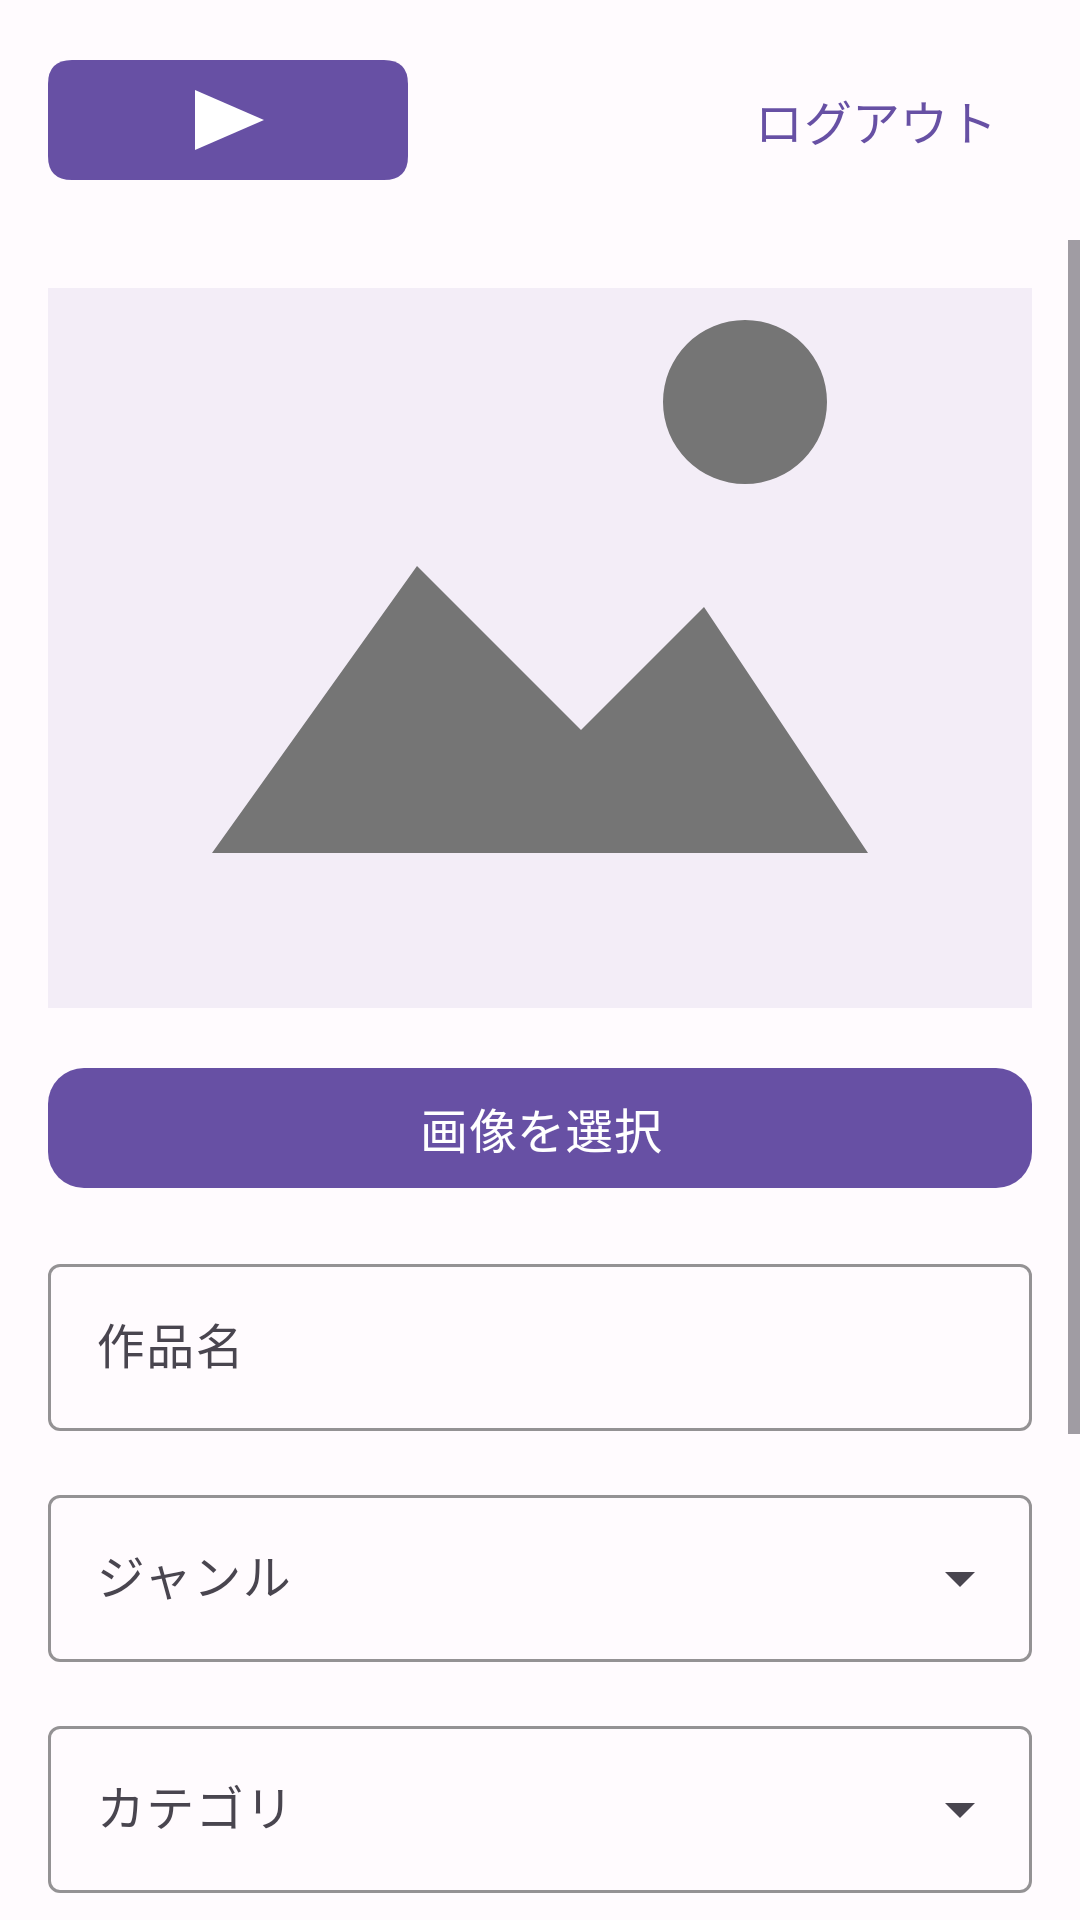

Reconstruct the res/layout file that produces this screen, plus the resources it refers to.
<!-- AndroidManifest.xml: application theme Theme.Mirumemo -->
<!-- res/layout/dialog_admin_work_edit.xml -->
<?xml version="1.0" encoding="utf-8"?>
<LinearLayout
    xmlns:android="http://schemas.android.com/apk/res/android"
    xmlns:app="http://schemas.android.com/apk/res-auto"
    xmlns:tools="http://schemas.android.com/tools"
    android:layout_width="match_parent"
    android:layout_height="match_parent"
    android:background="@color/mm_background"
    android:fitsSystemWindows="true"
    android:orientation="vertical"
    tools:context=".AdminWorkRegisterActivity">
    

    <include
        layout="@layout/layout_top_bar_admin" />

    

    <ScrollView
        android:layout_width="match_parent"
        android:layout_height="0dp"
        android:layout_weight="1"
        android:fillViewport="true">
        <LinearLayout
            android:layout_width="match_parent"
            android:layout_height="wrap_content"
            android:padding="16dp"
            android:orientation="vertical">
            <ImageView
                android:id="@+id/iv_work_image"
                android:layout_width="match_parent"
                android:layout_height="240dp"
                android:layout_marginBottom="16dp"
                android:contentDescription="@string/mm_common_iv_work_text"
                android:scaleType="centerCrop"
                android:src="@drawable/ic_image_placeholder" />

            <com.google.android.material.button.MaterialButton
                android:id="@+id/btn_select_image"
                android:layout_width="match_parent"
                android:layout_height="wrap_content"
                android:layout_marginBottom="16dp"
                android:minHeight="48dp"
                android:text="@string/mm_admin_work_register_btn_select_image_text"
                android:textColor="@color/mm_on_primary"
                android:textSize="16sp"
                app:backgroundTint="@color/mm_primary"
                app:cornerRadius="12dp" />

            <com.google.android.material.textfield.TextInputLayout
                android:layout_width="match_parent"
                android:layout_height="wrap_content"
                android:layout_marginBottom="16dp"
                android:hint="@string/mm_admin_work_register_et_work_title_hint"
                app:boxStrokeColor="@color/mm_primary"
                style="@style/Widget.Material3.TextInputLayout.OutlinedBox">
                <com.google.android.material.textfield.TextInputEditText
                    android:id="@+id/et_work_title"
                    android:layout_width="match_parent"
                    android:layout_height="wrap_content"
                    android:inputType="text"
                    android:minHeight="48dp"
                    android:textColor="@color/mm_text"
                    android:textSize="16sp" />
            </com.google.android.material.textfield.TextInputLayout>

            <com.google.android.material.textfield.TextInputLayout
                android:layout_width="match_parent"
                android:layout_height="wrap_content"
                android:layout_marginBottom="16dp"
                android:hint="@string/mm_admin_work_register_actv_work_genre_hint"
                app:boxStrokeColor="@color/mm_primary"
                style="@style/Widget.Material3.TextInputLayout.OutlinedBox.ExposedDropdownMenu">
                <com.google.android.material.textfield.MaterialAutoCompleteTextView
                    android:id="@+id/actv_work_genre"
                    android:layout_width="match_parent"
                    android:layout_height="wrap_content"
                    android:inputType="none"
                    android:minHeight="48dp"
                    android:textColor="@color/mm_text"
                    android:textSize="16sp" />
            </com.google.android.material.textfield.TextInputLayout>

            <com.google.android.material.textfield.TextInputLayout
                android:layout_width="match_parent"
                android:layout_height="wrap_content"
                android:layout_marginBottom="16dp"
                android:hint="@string/mm_admin_work_register_actv_work_category_hint"
                app:boxStrokeColor="@color/mm_primary"
                style="@style/Widget.Material3.TextInputLayout.OutlinedBox.ExposedDropdownMenu">
                <com.google.android.material.textfield.MaterialAutoCompleteTextView
                    android:id="@+id/actv_work_category"
                    android:layout_width="match_parent"
                    android:layout_height="wrap_content"
                    android:inputType="none"
                    android:minHeight="48dp"
                    android:textColor="@color/mm_text"
                    android:textSize="16sp" />
            </com.google.android.material.textfield.TextInputLayout>

            <com.google.android.material.textfield.TextInputLayout
                android:layout_width="match_parent"
                android:layout_height="wrap_content"
                android:layout_marginBottom="16dp"
                android:hint="@string/mm_admin_work_register_et_work_sypnosis_hint"
                app:boxStrokeColor="@color/mm_primary"
                style="@style/Widget.Material3.TextInputLayout.OutlinedBox">
                <com.google.android.material.textfield.TextInputEditText
                    android:id="@+id/et_work_sypnosis"
                    android:layout_width="match_parent"
                    android:layout_height="wrap_content"
                    android:inputType="text"
                    android:minHeight="48dp"
                    android:textColor="@color/mm_text"
                    android:textSize="16sp" />
            </com.google.android.material.textfield.TextInputLayout>

            <com.google.android.material.button.MaterialButton
                android:id="@+id/btn_work_register"
                android:layout_width="match_parent"
                android:layout_height="wrap_content"
                android:layout_marginBottom="16dp"
                android:minHeight="48dp"
                android:text="@string/mm_admin_work_register_btn_work_register_text"
                android:textColor="@color/mm_on_primary"
                android:textSize="16sp"
                app:backgroundTint="@color/mm_primary"
                app:cornerRadius="12dp" />

            <com.google.android.material.button.MaterialButton
                android:id="@+id/btn_cancel"
                android:layout_width="match_parent"
                android:layout_height="wrap_content"
                android:layout_marginBottom="16dp"
                android:minHeight="48dp"
                android:text="@string/mm_admin_work_register_btn_cancel_text"
                android:textColor="@color/mm_on_primary"
                android:textSize="16sp"
                app:backgroundTint="@color/mm_primary"
                app:cornerRadius="12dp" />
        </LinearLayout>
    </ScrollView>
</LinearLayout>
<!-- res/layout/layout_top_bar_admin.xml (included above) -->
<?xml version="1.0" encoding="utf-8"?>
<LinearLayout
    xmlns:android="http://schemas.android.com/apk/res/android"
    xmlns:app="http://schemas.android.com/apk/res-auto"
    android:layout_width="match_parent"
    android:layout_height="wrap_content"
    android:padding="16dp"
    android:gravity="center_vertical"
    android:orientation="horizontal">
    <ImageView
        android:id="@+id/iv_logo"
        android:layout_width="wrap_content"
        android:layout_height="40dp"
        android:adjustViewBounds="true"
        android:contentDescription="@string/app_name"
        android:src="@drawable/logo_mirumemo" />

    <Space
        android:layout_width="0dp"
        android:layout_height="1dp"
        android:layout_weight="1" />

    <com.google.android.material.button.MaterialButton
        android:id="@+id/btn_logout"
        android:layout_width="wrap_content"
        android:layout_height="wrap_content"
        android:minHeight="48dp"
        android:text="@string/mm_common_btn_logout_text"
        android:textColor="@color/mm_primary"
        android:textSize="16sp"
        style="@style/Widget.Material3.Button.TextButton" />
</LinearLayout>
<!-- resources referenced by this layout -->
<resources>
  <color name="mm_background">#FFFBFE</color>
  <color name="mm_on_primary">#FFFFFF</color>
  <color name="mm_primary">#6750A4</color>
  <color name="mm_text">#1D1B20</color>
  <!-- drawable ic_image_placeholder (drawable) -->
  <?xml version="1.0" encoding="utf-8"?>
  <vector
      xmlns:android="http://schemas.android.com/apk/res/android"
      android:height="180dp"
      android:viewportHeight="180"
      android:viewportWidth="120"
      android:width="120dp">
      <path
          android:fillColor="@color/mm_list_background"
          android:pathData="M0,0 L120,0 L120,180 L0,180 Z" />
  
      <path
          android:fillColor="@color/nav_unselected"
          android:pathData="M20,115 L45,80 L65,100 L80,85 L100,115 Z M75,60 A10,10 0,1 0,95 60 A10,10 0,1 0,75 60" />
  </vector>
  <!-- drawable logo_mirumemo (drawable) -->
  <?xml version="1.0" encoding="utf-8"?>
  <vector
      xmlns:android="http://schemas.android.com/apk/res/android"
      android:height="40dp"
      android:viewportHeight="40"
      android:viewportWidth="120"
      android:width="120dp">
      <path
          android:fillColor="@color/mm_primary"
          android:pathData="M8,0 L112,0 Q120,0 120,8 L120,32 Q120,40 112,40 L8,40 Q0,40 0,32 L0,8 Q0,0 8,0 Z" />
  
      <path
          android:fillColor="@color/mm_on_primary"
          android:pathData="M49,10 L49,30 L72,20 Z" />
  </vector>
  <string name="app_name">みるメモ</string>
  <string name="mm_admin_work_register_actv_work_category_hint">カテゴリ</string>
  <string name="mm_admin_work_register_actv_work_genre_hint">ジャンル</string>
  <string name="mm_admin_work_register_btn_cancel_text">キャンセル</string>
  <string name="mm_admin_work_register_btn_select_image_text">画像を選択</string>
  <string name="mm_admin_work_register_btn_work_register_text">登録</string>
  <string name="mm_admin_work_register_et_work_sypnosis_hint">あらすじ</string>
  <string name="mm_admin_work_register_et_work_title_hint">作品名</string>
  <string name="mm_common_btn_logout_text">ログアウト</string>
  <string name="mm_common_iv_work_text">作品画像</string>
  <style name="Theme.Mirumemo" parent="Base.Theme.Mirumemo" />
  <color name="mm_list_background">#F3EDF7</color>
  <color name="nav_unselected">#757575</color>
  <style name="Base.Theme.Mirumemo" parent="Theme.Material3.DayNight.NoActionBar">
          
          
      </style>
</resources>
